Dataset: Tea_Leaf_Disease_Dataset (GitHub, Balasubramaniam077/Tea_Leaf_Disease_Dataset). Classes: Disease, Healthy, healthy.

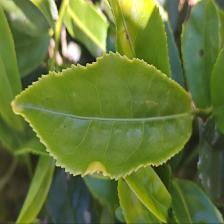
Label: Healthy

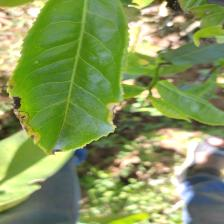
Label: Disease

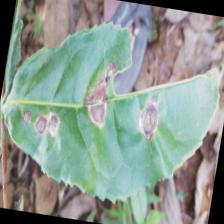
Label: Disease

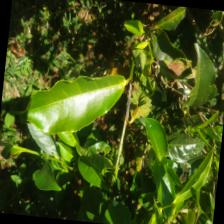
Label: healthy

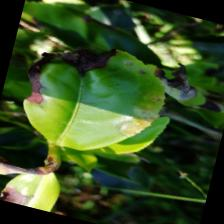
Label: Disease

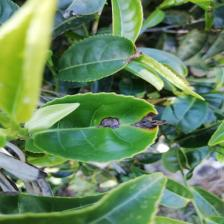
Label: Disease
